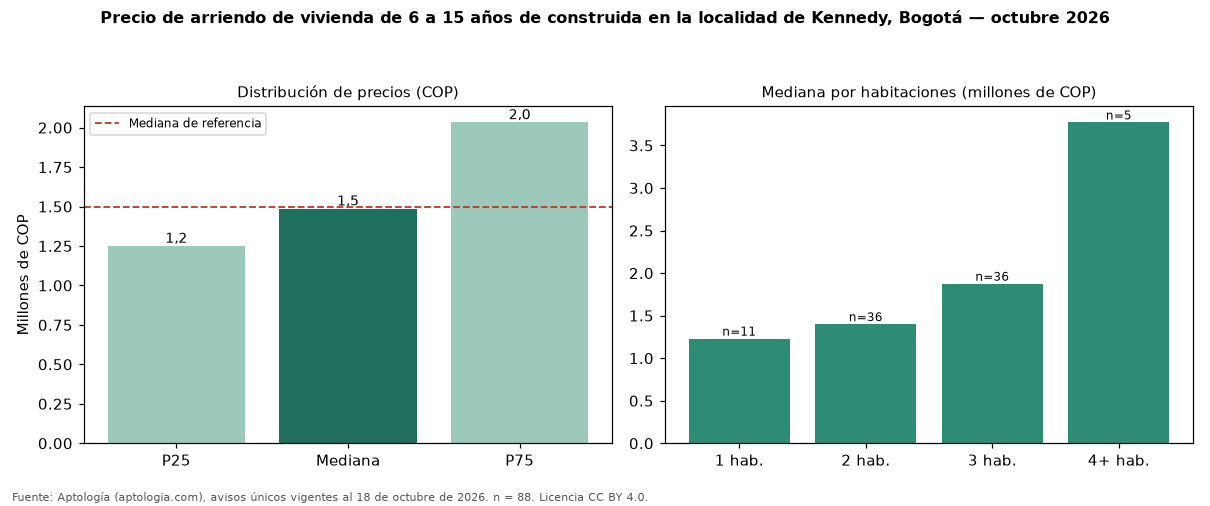

The table this chart was drawn from, first rows:
seccion, metrica, valor_cop, n
precio, p25, 1250000, 88
precio, mediana, 1486000, 88
precio, p75, 2032500, 88
cop_por_m2, p25, 23749, 88
cop_por_m2, mediana, 30000, 88
cop_por_m2, p75, 34953, 88
area, area_mediana_m2, 52.0, 88
habitaciones, 1, 1230000, 11
habitaciones, 2, 1400000, 36
habitaciones, 3, 1875000, 36
habitaciones, 4+, 3770000, 5
administracion, mediana, 195000, 40
estrato, moda, 3, 
parqueadero, porcentaje_con_parqueadero, 31.8, 88
referencia, mediana_referencia, 1500000, 551
referencia, mediana_cop_por_m2_referencia, 31429, 551
